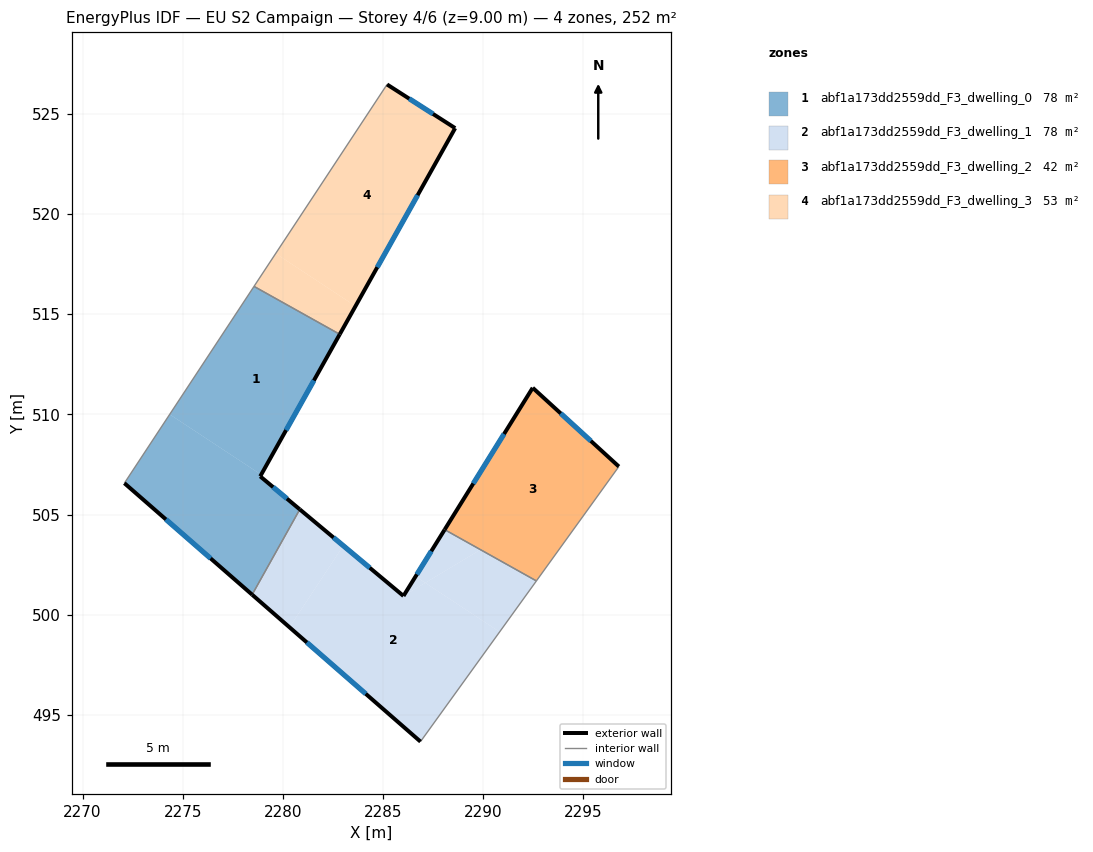
=== STOREY PLAN SPEC (per zone: floor XY polygon, exterior-wall plan segments, windows/doors) ===
zone 1: abf1a173dd2559dd_F3_dwelling_0  (78.2 m²)
  floor: (2278.92, 506.99) (2278.87, 506.91) (2280.84, 505.26) (2278.46, 501.00) (2272.09, 506.57) (2274.35, 510.00)
  floor: (2282.84, 514.00) (2278.92, 506.99) (2274.35, 510.00) (2278.56, 516.39)
  exterior wall: (2278.87, 506.91) – (2282.84, 514.00)  [8.1 m]
    window: (2280.16, 509.21) – (2281.55, 511.69)  [3.0 m²]
  exterior wall: (2280.84, 505.26) – (2278.87, 506.91)  [2.6 m]
    window: (2280.20, 505.79) – (2279.51, 506.37)  [0.9 m²]
  exterior wall: (2272.09, 506.57) – (2278.46, 501.00)  [8.5 m]
    window: (2274.16, 504.76) – (2276.39, 502.81)  [3.1 m²]
  interior walls: 3
zone 2: abf1a173dd2559dd_F3_dwelling_1  (78.2 m²)
  floor: (2283.01, 503.44) (2280.33, 499.37) (2278.46, 501.00) (2280.84, 505.26)
  floor: (2287.11, 501.59) (2290.82, 499.14) (2286.87, 493.67) (2280.33, 499.37) (2283.01, 503.44) (2286.02, 500.94)
  floor: (2292.65, 501.69) (2290.82, 499.14) (2287.11, 501.59) (2289.86, 503.25)
  floor: (2289.86, 503.25) (2287.11, 501.59) (2286.62, 501.91) (2288.07, 504.25)
  floor: (2287.11, 501.59) (2286.02, 500.94) (2286.62, 501.91)
  exterior wall: (2278.46, 501.00) – (2286.87, 493.67)  [11.2 m]
    window: (2281.20, 498.62) – (2284.14, 496.05)  [4.1 m²]
  exterior wall: (2286.02, 500.94) – (2280.84, 505.26)  [6.7 m]
    window: (2284.34, 502.34) – (2282.53, 503.85)  [2.5 m²]
  exterior wall: (2288.07, 504.25) – (2286.02, 500.94)  [3.9 m]
    window: (2287.41, 503.17) – (2286.69, 502.01)  [1.4 m²]
  interior walls: 3
zone 3: abf1a173dd2559dd_F3_dwelling_2  (42.2 m²)
  floor: (2296.77, 507.39) (2292.65, 501.69) (2288.07, 504.25) (2292.47, 511.33)
  exterior wall: (2292.47, 511.33) – (2288.07, 504.25)  [8.3 m]
    window: (2291.04, 509.02) – (2289.50, 506.55)  [3.1 m²]
  exterior wall: (2296.77, 507.39) – (2292.47, 511.33)  [5.8 m]
    window: (2295.37, 508.67) – (2293.87, 510.05)  [2.1 m²]
  interior walls: 2
zone 4: abf1a173dd2559dd_F3_dwelling_3  (53.3 m²)
  floor: (2283.63, 515.40) (2282.84, 514.00) (2278.56, 516.39) (2279.64, 518.03)
  floor: (2288.60, 524.29) (2283.63, 515.40) (2279.64, 518.03) (2285.20, 526.46)
  exterior wall: (2288.60, 524.29) – (2285.20, 526.46)  [4.0 m]
    window: (2287.49, 524.99) – (2286.30, 525.76)  [1.5 m²]
  exterior wall: (2282.84, 514.00) – (2288.60, 524.29)  [11.8 m]
    window: (2284.71, 517.34) – (2286.73, 520.94)  [4.3 m²]
  interior walls: 2

=== DERIVED (storey summary) ===
Building: EU S2 Campaign
Storey: 4 of 6  (floor level z = 9.00 m)
Storey gross floor area: 251.9 m²
Zones on this storey: 4
  - abf1a173dd2559dd_F3_dwelling_0: floor 78.2 m²; exterior wall 19.2 m (57.5 m²); 3 window(s) 7.0 m²; WWR 12.2%
  - abf1a173dd2559dd_F3_dwelling_1: floor 78.2 m²; exterior wall 21.8 m (65.4 m²); 3 window(s) 8.0 m²; WWR 12.2%
  - abf1a173dd2559dd_F3_dwelling_2: floor 42.2 m²; exterior wall 14.2 m (42.5 m²); 2 window(s) 5.2 m²; WWR 12.2%
  - abf1a173dd2559dd_F3_dwelling_3: floor 53.3 m²; exterior wall 15.8 m (47.5 m²); 2 window(s) 5.8 m²; WWR 12.2%
Zone adjacency (shared interzone walls):
  - abf1a173dd2559dd_F3_dwelling_0 ↔ abf1a173dd2559dd_F3_dwelling_1
  - abf1a173dd2559dd_F3_dwelling_0 ↔ abf1a173dd2559dd_F3_dwelling_3
  - abf1a173dd2559dd_F3_dwelling_1 ↔ abf1a173dd2559dd_F3_dwelling_2